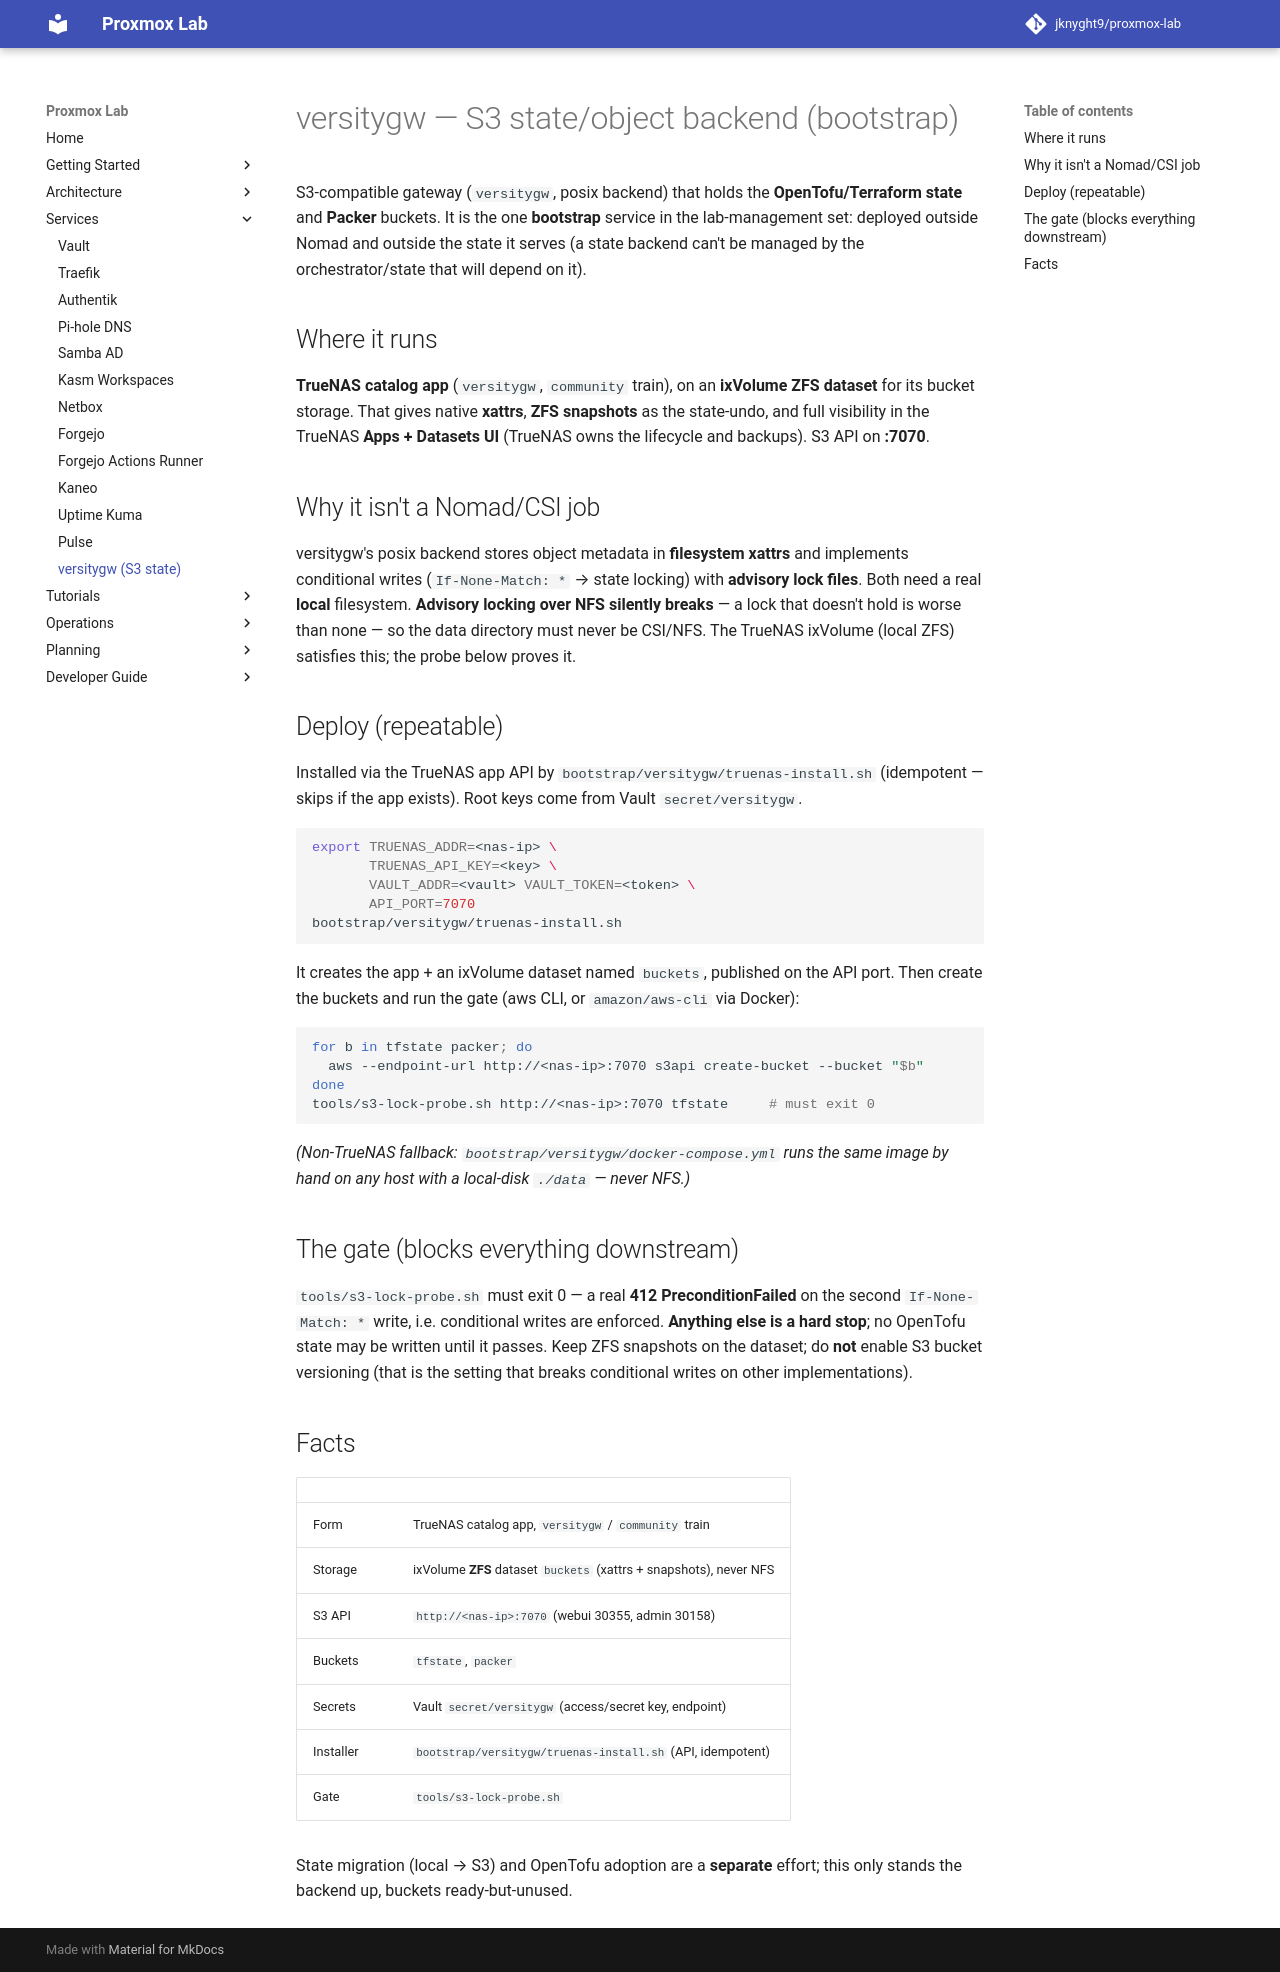

repository: jknyght9/proxmox-lab · page: services/versitygw/index.html · generator: mkdocs

# versitygw — S3 state/object backend (bootstrap)

S3-compatible gateway (`versitygw`, posix backend) that holds the **OpenTofu/Terraform
state** and **Packer** buckets. It is the one **bootstrap** service in the
lab-management set: deployed outside Nomad and outside the state it serves (a state
backend can't be managed by the orchestrator/state that will depend on it).

## Where it runs

**TrueNAS catalog app** (`versitygw`, `community` train), on an **ixVolume ZFS
dataset** for its bucket storage. That gives native **xattrs**, **ZFS snapshots** as
the state-undo, and full visibility in the TrueNAS **Apps + Datasets UI** (TrueNAS
owns the lifecycle and backups). S3 API on **:7070**.

## Why it isn't a Nomad/CSI job

versitygw's posix backend stores object metadata in **filesystem xattrs** and
implements conditional writes (`If-None-Match: *` → state locking) with **advisory
lock files**. Both need a real **local** filesystem. **Advisory locking over NFS
silently breaks** — a lock that doesn't hold is worse than none — so the data
directory must never be CSI/NFS. The TrueNAS ixVolume (local ZFS) satisfies this;
the probe below proves it.

## Deploy (repeatable)

Installed via the TrueNAS app API by `bootstrap/versitygw/truenas-install.sh`
(idempotent — skips if the app exists). Root keys come from Vault `secret/versitygw`.

```sh
export TRUENAS_ADDR=<nas-ip> \
       TRUENAS_API_KEY=<key> \
       VAULT_ADDR=<vault> VAULT_TOKEN=<token> \
       API_PORT=7070
bootstrap/versitygw/truenas-install.sh
```

It creates the app + an ixVolume dataset named `buckets`, published on the API port.
Then create the buckets and run the gate (aws CLI, or `amazon/aws-cli` via Docker):

```sh
for b in tfstate packer; do
  aws --endpoint-url http://<nas-ip>:7070 s3api create-bucket --bucket "$b"
done
tools/s3-lock-probe.sh http://<nas-ip>:7070 tfstate     # must exit 0
```

*(Non-TrueNAS fallback: `bootstrap/versitygw/docker-compose.yml` runs the same image
by hand on any host with a local-disk `./data` — never NFS.)*

## The gate (blocks everything downstream)

`tools/s3-lock-probe.sh` must exit 0 — a real **412 PreconditionFailed** on the
second `If-None-Match: *` write, i.e. conditional writes are enforced. **Anything
else is a hard stop**; no OpenTofu state may be written until it passes. Keep ZFS
snapshots on the dataset; do **not** enable S3 bucket versioning (that is the setting
that breaks conditional writes on other implementations).

## Facts

| | |
|---|---|
| Form | TrueNAS catalog app, `versitygw` / `community` train |
| Storage | ixVolume **ZFS** dataset `buckets` (xattrs + snapshots), never NFS |
| S3 API | `http://<nas-ip>:7070` (webui 30355, admin 30158) |
| Buckets | `tfstate`, `packer` |
| Secrets | Vault `secret/versitygw` (access/secret key, endpoint) |
| Installer | `bootstrap/versitygw/truenas-install.sh` (API, idempotent) |
| Gate | `tools/s3-lock-probe.sh` |

State migration (local → S3) and OpenTofu adoption are a **separate** effort; this
only stands the backend up, buckets ready-but-unused.
